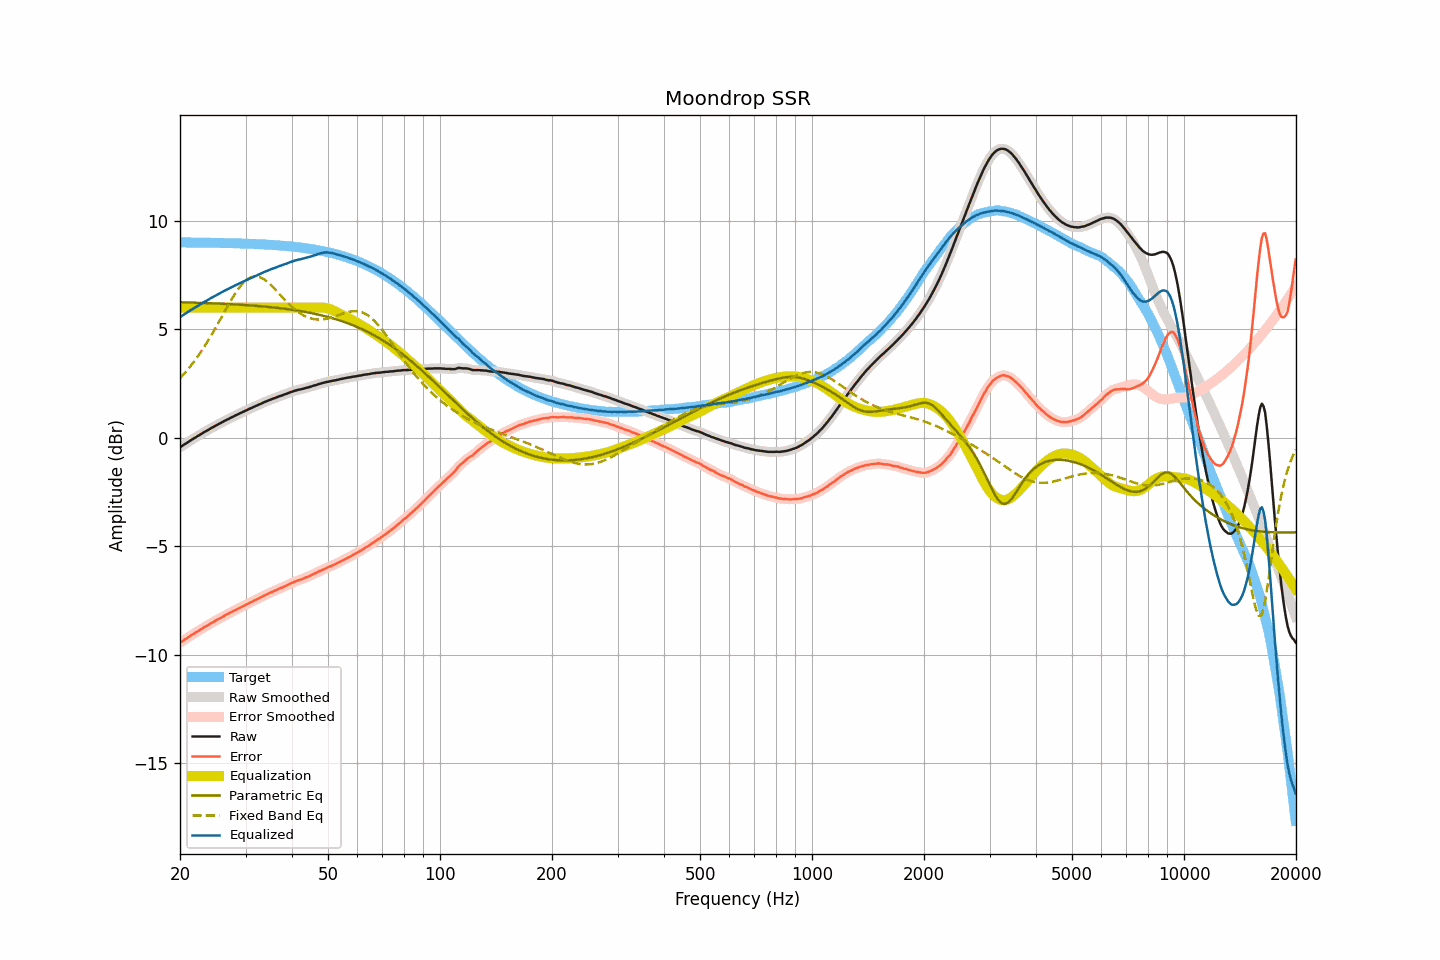

The table this chart was drawn from, first rows:
frequency, raw, smoothed, error, error_smoothed, equalization, parametric_eq, fixed_band_eq, equalized_raw, equalized_smoothed, target
20.00, -0.44, -0.44, -9.45, -9.45, 6.00, 6.25, 2.75, 5.56, 5.56, 9.01
20.20, -0.39, -0.39, -9.40, -9.40, 6.00, 6.25, 2.83, 5.61, 5.61, 9.01
20.40, -0.34, -0.34, -9.34, -9.35, 6.00, 6.24, 2.91, 5.66, 5.66, 9.01
20.61, -0.29, -0.29, -9.30, -9.30, 6.00, 6.24, 2.99, 5.71, 5.71, 9.01
20.81, -0.25, -0.25, -9.25, -9.25, 6.00, 6.24, 3.08, 5.75, 5.75, 9.00
21.02, -0.20, -0.20, -9.20, -9.20, 6.00, 6.24, 3.17, 5.80, 5.80, 9.00
21.23, -0.15, -0.15, -9.15, -9.15, 6.00, 6.24, 3.25, 5.85, 5.85, 9.00
21.44, -0.10, -0.10, -9.10, -9.10, 6.00, 6.23, 3.35, 5.90, 5.90, 9.00
21.66, -0.06, -0.06, -9.06, -9.06, 6.00, 6.23, 3.44, 5.94, 5.94, 9.00
21.87, -0.01, -0.01, -9.01, -9.01, 6.00, 6.23, 3.54, 5.99, 5.99, 9.00
22.09, 0.03, 0.03, -8.97, -8.97, 6.00, 6.23, 3.64, 6.03, 6.03, 9.00
22.31, 0.08, 0.08, -8.92, -8.92, 6.00, 6.22, 3.75, 6.08, 6.08, 9.00
22.54, 0.12, 0.12, -8.88, -8.88, 6.00, 6.22, 3.85, 6.12, 6.12, 9.00
22.76, 0.17, 0.17, -8.83, -8.83, 6.00, 6.22, 3.96, 6.17, 6.17, 9.00
22.99, 0.21, 0.21, -8.79, -8.78, 6.00, 6.22, 4.07, 6.21, 6.21, 9.00
23.22, 0.26, 0.26, -8.73, -8.74, 6.00, 6.21, 4.19, 6.26, 6.26, 9.00
23.45, 0.30, 0.30, -8.69, -8.70, 6.00, 6.21, 4.30, 6.30, 6.30, 8.99
23.69, 0.34, 0.34, -8.65, -8.65, 6.00, 6.21, 4.42, 6.34, 6.34, 8.99
23.92, 0.38, 0.38, -8.61, -8.61, 6.00, 6.21, 4.54, 6.38, 6.38, 8.99
24.16, 0.43, 0.43, -8.56, -8.56, 6.00, 6.20, 4.67, 6.43, 6.43, 8.99
24.40, 0.47, 0.47, -8.52, -8.52, 6.00, 6.20, 4.79, 6.47, 6.47, 8.99
24.65, 0.51, 0.51, -8.48, -8.48, 6.00, 6.20, 4.92, 6.51, 6.51, 8.99
24.89, 0.55, 0.55, -8.44, -8.44, 6.00, 6.19, 5.05, 6.55, 6.55, 8.99
25.14, 0.59, 0.59, -8.39, -8.39, 6.00, 6.19, 5.18, 6.59, 6.59, 8.99
25.39, 0.63, 0.63, -8.35, -8.35, 6.00, 6.19, 5.32, 6.63, 6.63, 8.98
25.65, 0.67, 0.67, -8.31, -8.31, 6.00, 6.18, 5.45, 6.67, 6.67, 8.98
25.91, 0.71, 0.71, -8.27, -8.27, 6.00, 6.18, 5.58, 6.71, 6.71, 8.98
26.16, 0.75, 0.75, -8.23, -8.23, 6.00, 6.18, 5.72, 6.75, 6.75, 8.98
26.43, 0.79, 0.79, -8.19, -8.19, 6.00, 6.17, 5.85, 6.79, 6.79, 8.98
26.69, 0.83, 0.83, -8.15, -8.15, 6.00, 6.17, 5.98, 6.83, 6.83, 8.98
26.96, 0.86, 0.86, -8.11, -8.11, 6.00, 6.17, 6.11, 6.86, 6.86, 8.97
27.23, 0.90, 0.90, -8.07, -8.07, 6.00, 6.16, 6.24, 6.90, 6.90, 8.97
27.50, 0.94, 0.94, -8.03, -8.03, 6.00, 6.16, 6.37, 6.94, 6.94, 8.97
27.77, 0.97, 0.98, -8.00, -7.99, 6.00, 6.15, 6.49, 6.97, 6.98, 8.97
28.05, 1.01, 1.01, -7.96, -7.96, 6.00, 6.15, 6.61, 7.01, 7.01, 8.97
28.33, 1.05, 1.05, -7.91, -7.92, 6.00, 6.15, 6.72, 7.05, 7.05, 8.97
28.62, 1.08, 1.08, -7.88, -7.88, 6.00, 6.14, 6.83, 7.08, 7.08, 8.96
28.90, 1.12, 1.12, -7.84, -7.84, 6.00, 6.14, 6.93, 7.12, 7.12, 8.96
29.19, 1.15, 1.15, -7.81, -7.81, 6.00, 6.13, 7.03, 7.15, 7.15, 8.96
29.48, 1.19, 1.19, -7.76, -7.77, 6.00, 6.13, 7.11, 7.19, 7.19, 8.96
29.78, 1.22, 1.22, -7.73, -7.73, 6.00, 6.12, 7.19, 7.22, 7.22, 8.95
30.08, 1.26, 1.26, -7.69, -7.69, 6.00, 6.12, 7.25, 7.26, 7.26, 8.95
30.38, 1.29, 1.29, -7.66, -7.65, 6.00, 6.11, 7.31, 7.29, 7.29, 8.95
30.68, 1.33, 1.33, -7.61, -7.62, 6.00, 6.11, 7.36, 7.33, 7.33, 8.95
30.99, 1.36, 1.36, -7.58, -7.58, 6.00, 6.10, 7.40, 7.36, 7.36, 8.94
31.30, 1.39, 1.39, -7.55, -7.54, 6.00, 6.10, 7.42, 7.39, 7.39, 8.94
31.61, 1.43, 1.43, -7.51, -7.51, 6.00, 6.09, 7.44, 7.43, 7.43, 8.94
31.93, 1.46, 1.46, -7.47, -7.47, 6.00, 6.08, 7.44, 7.46, 7.46, 8.93
32.24, 1.49, 1.49, -7.44, -7.43, 6.00, 6.08, 7.44, 7.49, 7.49, 8.93
32.57, 1.53, 1.53, -7.40, -7.40, 6.00, 6.07, 7.42, 7.53, 7.53, 8.93
32.89, 1.56, 1.56, -7.36, -7.36, 6.00, 6.07, 7.40, 7.56, 7.56, 8.92
33.22, 1.59, 1.60, -7.33, -7.32, 6.00, 6.06, 7.36, 7.59, 7.60, 8.92
33.55, 1.63, 1.63, -7.28, -7.29, 6.00, 6.05, 7.32, 7.63, 7.63, 8.91
33.89, 1.66, 1.66, -7.25, -7.25, 6.00, 6.05, 7.27, 7.66, 7.66, 8.91
34.23, 1.69, 1.69, -7.22, -7.21, 6.00, 6.04, 7.21, 7.69, 7.69, 8.91
34.57, 1.72, 1.72, -7.18, -7.18, 6.00, 6.03, 7.15, 7.72, 7.72, 8.90
34.92, 1.75, 1.75, -7.15, -7.15, 6.00, 6.03, 7.08, 7.75, 7.75, 8.90
35.27, 1.78, 1.78, -7.11, -7.11, 6.00, 6.02, 7.01, 7.78, 7.78, 8.89
35.62, 1.81, 1.81, -7.08, -7.08, 6.00, 6.01, 6.94, 7.81, 7.81, 8.89
35.97, 1.83, 1.83, -7.05, -7.05, 6.00, 6.00, 6.86, 7.83, 7.83, 8.88
... 635 more rows
